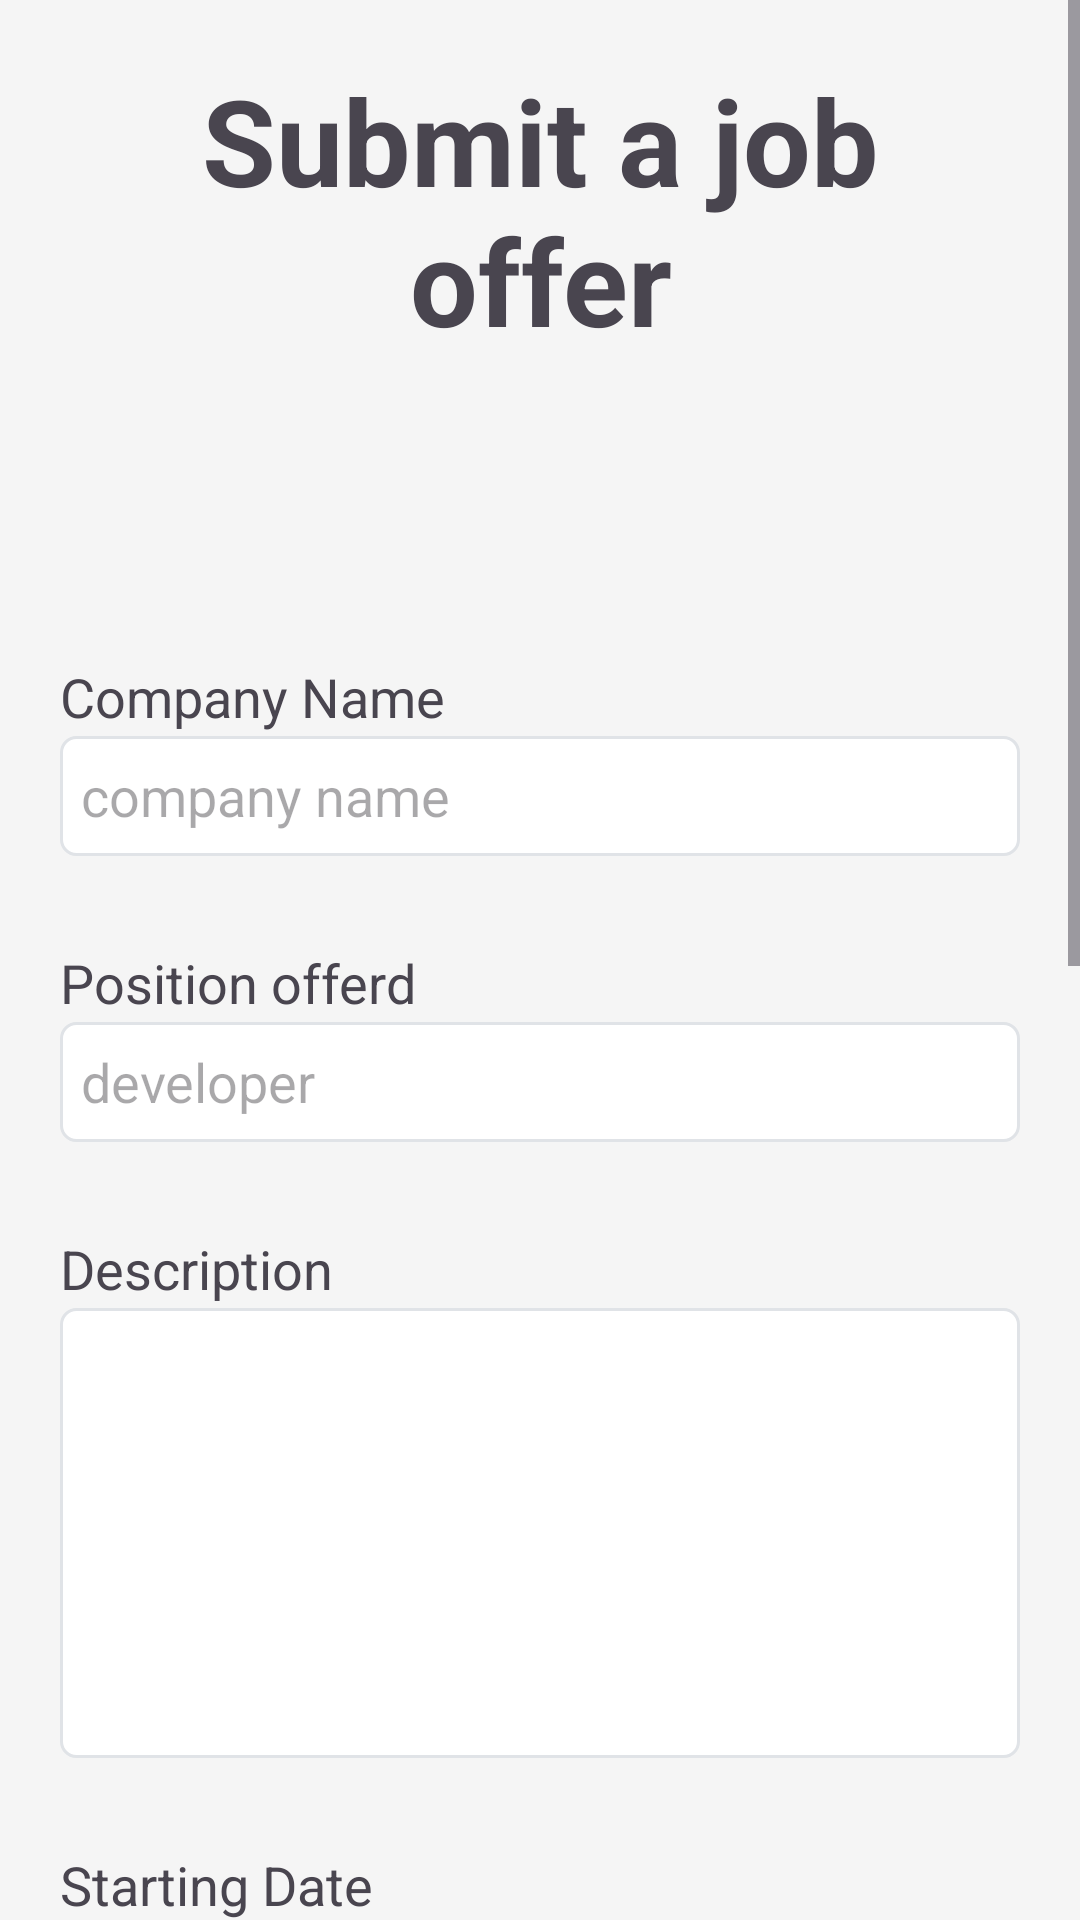

Android layout source for this screen:
<!-- AndroidManifest.xml: application theme Theme.Projet -->
<!-- res/layout/activity_submit_job.xml -->
<?xml version="1.0" encoding="utf-8"?>
<androidx.constraintlayout.widget.ConstraintLayout xmlns:android="http://schemas.android.com/apk/res/android"
    xmlns:app="http://schemas.android.com/apk/res-auto"
    xmlns:tools="http://schemas.android.com/tools"
    android:id="@+id/main"
    android:layout_width="match_parent"
    android:layout_height="match_parent"
    tools:context=".SubmitJob">


    <ScrollView
        android:layout_width="match_parent"
        android:layout_height="match_parent">


        <LinearLayout
            android:id="@+id/linearLayout"
            android:layout_width="match_parent"
            android:layout_height="wrap_content"
            android:background="@color/background"
            android:gravity="start"
            android:orientation="vertical"
            android:padding="20dp"
            app:layout_constraintBottom_toBottomOf="parent"
            app:layout_constraintEnd_toEndOf="parent"
            app:layout_constraintStart_toStartOf="parent"
            app:layout_constraintTop_toTopOf="parent">

            <TextView
                android:id="@+id/textViewFilter"
                android:layout_width="match_parent"
                android:layout_height="wrap_content"
                android:layout_marginBottom="100dp"
                android:text="Submit a job offer"
                android:textAlignment="center"
                android:textSize="40sp"
                android:textStyle="bold" />

            <TextView
                android:id="@+id/textViewCompanyName"
                android:layout_width="match_parent"
                android:layout_height="wrap_content"
                android:layout_marginBottom="1dp"
                android:text="Company Name"
                android:textSize="18sp" />

            <EditText
                android:id="@+id/editTextCompanyName"
                android:layout_width="match_parent"
                android:layout_height="40dp"
                android:layout_marginBottom="30dp"
                android:background="@drawable/inputs"
                android:ems="10"
                android:hint="company name"
                android:inputType="text"
                android:padding="7dp" />

            <TextView
                android:id="@+id/textViewPositionOffered"
                android:layout_width="match_parent"
                android:layout_height="wrap_content"
                android:layout_marginBottom="1dp"
                android:text="Position offerd"
                android:textSize="18sp" />

            <EditText
                android:id="@+id/editTextJob"
                android:layout_width="match_parent"
                android:layout_height="40dp"
                android:layout_marginBottom="30dp"
                android:background="@drawable/inputs"
                android:ems="10"
                android:hint="developer"
                android:inputType="text"
                android:padding="7dp" />

            <TextView
                android:id="@+id/textViewAbout"
                android:layout_width="match_parent"
                android:layout_height="wrap_content"
                android:layout_marginBottom="1dp"
                android:text="Description"
                android:textSize="18sp" />

            <EditText
                android:id="@+id/editTextDescription"
                android:layout_width="match_parent"
                android:layout_height="150dp"
                android:layout_marginBottom="30dp"
                android:background="@drawable/inputs"
                android:ems="10"
                android:gravity="top"
                android:inputType="textMultiLine"
                android:overScrollMode="always"
                android:padding="7dp"
                android:scrollbarStyle="insideInset"
                android:scrollbars="vertical" />

            <TextView
                android:id="@+id/textViewStartingDate"
                android:layout_width="match_parent"
                android:layout_height="wrap_content"
                android:text="Starting Date"
                android:textSize="18sp"
                android:layout_marginBottom="1dp"/>

            <EditText
                android:id="@+id/editTextStartDate"
                android:layout_width="match_parent"
                android:layout_height="40dp"
                android:ems="10"
                android:inputType="datetime"
                android:background="@drawable/inputs"
                android:layout_marginBottom="30dp"
                android:hint="jj/mm/yyyy"
                android:padding="7dp"
                android:drawableRight="@drawable/baseline_calendar_month_24"/>

            <TextView
                android:id="@+id/textViewCity"
                android:layout_width="match_parent"
                android:layout_height="wrap_content"
                android:layout_marginBottom="1dp"
                android:text="City"
                android:textSize="18sp" />

            <EditText
                android:id="@+id/editTextCity"
                android:layout_width="match_parent"
                android:layout_height="40dp"
                android:layout_marginBottom="30dp"
                android:background="@drawable/inputs"
                android:ems="10"
                android:hint="Montpellier"
                android:inputType="text"
                android:padding="7dp" />

            <TextView
                android:id="@+id/textViewContact"
                android:layout_width="match_parent"
                android:layout_height="wrap_content"
                android:layout_marginBottom="1dp"
                android:text="Type of Contact"
                android:textSize="18sp" />

            <Spinner
                android:id="@+id/spinnerNationality"
                android:layout_width="match_parent"
                android:layout_height="40dp"
                android:layout_marginBottom="30dp"
                android:background="@drawable/spinner_background"
                android:entries="@array/contract" />

            <TextView
                android:id="@+id/textViewSalary"
                android:layout_width="match_parent"
                android:layout_height="wrap_content"
                android:layout_marginBottom="1dp"
                android:text="Salary"
                android:textSize="18sp" />

            <EditText
                android:id="@+id/editTextSalary"
                android:layout_width="match_parent"
                android:layout_height="40dp"
                android:layout_marginBottom="30dp"
                android:background="@drawable/inputs"
                android:ems="10"
                android:hint="$100 per day"
                android:inputType="text"
                android:padding="7dp" />

            <Button
                android:id="@+id/buttonSubmit"
                android:layout_width="200dp"
                android:layout_height="55dp"
                android:layout_gravity="center"
                android:layout_marginBottom="200dp"
                android:backgroundTint="@color/bluegray"
                android:text="Submit"
                android:textColor="@color/white"
                android:textSize="20sp"
                app:cornerRadius="15dp" />
        </LinearLayout>
    </ScrollView>

</androidx.constraintlayout.widget.ConstraintLayout>
<!-- resources referenced by this layout -->
<resources>
  <string-array name="contract">
          <item>CDI</item>
          <item>CDD</item>
      </string-array>
  <color name="background">#F5F5F5</color>
  <color name="bluegray">#383F46</color>
  <color name="white">#FFFFFFFF</color>
  <!-- drawable baseline_calendar_month_24 (drawable) -->
  <vector xmlns:android="http://schemas.android.com/apk/res/android" android:height="24dp" android:tint="@color/greydark" android:viewportHeight="24" android:viewportWidth="24" android:width="24dp">
        
      <path android:fillColor="@android:color/white" android:pathData="M19,4h-1V2h-2v2H8V2H6v2H5C3.89,4 3.01,4.9 3.01,6L3,20c0,1.1 0.89,2 2,2h14c1.1,0 2,-0.9 2,-2V6C21,4.9 20.1,4 19,4zM19,20H5V10h14V20zM9,14H7v-2h2V14zM13,14h-2v-2h2V14zM17,14h-2v-2h2V14zM9,18H7v-2h2V18zM13,18h-2v-2h2V18zM17,18h-2v-2h2V18z"/>
      
  </vector>
  <!-- drawable inputs (drawable) -->
  <?xml version="1.0" encoding="utf-8"?>
  <shape xmlns:android="http://schemas.android.com/apk/res/android"  android:shape="rectangle">
      <solid android:color="@color/white"></solid>
      <stroke android:width="1dp" android:color="@color/grey"></stroke>
      <corners android:radius="5dp"></corners>
  
  </shape>
  <!-- drawable spinner_background (drawable) -->
  <?xml version="1.0" encoding="utf-8"?>
  <layer-list xmlns:android="http://schemas.android.com/apk/res/android">
      <item>
          <shape android:shape="rectangle">
              <stroke android:width="1dp" android:color="@color/grey"></stroke>
              <corners android:radius="10dp"></corners>
              <solid android:color="#FFFFFF" /> 
          </shape>
      </item>
      <item android:drawable="@drawable/baseline_keyboard_arrow_down_24" android:gravity="end|center_vertical" android:right="10dp"/>
  </layer-list>
  <style name="Theme.Projet" parent="Base.Theme.Projet" />
  <color name="greydark">#B3B5B8</color>
  <color name="grey">#E0E3E7 </color>
  <!-- drawable baseline_keyboard_arrow_down_24 (drawable) -->
  <vector xmlns:android="http://schemas.android.com/apk/res/android" android:height="24dp" android:tint="@color/greydark" android:viewportHeight="24" android:viewportWidth="24" android:width="24dp">
        
      <path android:fillColor="@android:color/white" android:pathData="M7.41,8.59L12,13.17l4.59,-4.58L18,10l-6,6 -6,-6 1.41,-1.41z"/>
      
  </vector>
  <style name="Base.Theme.Projet" parent="Theme.Material3.DayNight.NoActionBar">
          
          <item name="colorPrimary">@color/bluegray</item>
  
          <item name="android:windowBackground">@color/background</item>
          <item name="spinnerDropDownItemStyle">@style/MySpinnerItemStyle</item>
      </style>
  <style name="MySpinnerItemStyle" parent="Widget.AppCompat.DropDownItem.Spinner">
          <item name="android:background">@color/white</item>
          <item name="android:textColor">@color/bluegray</item>
      </style>
</resources>
